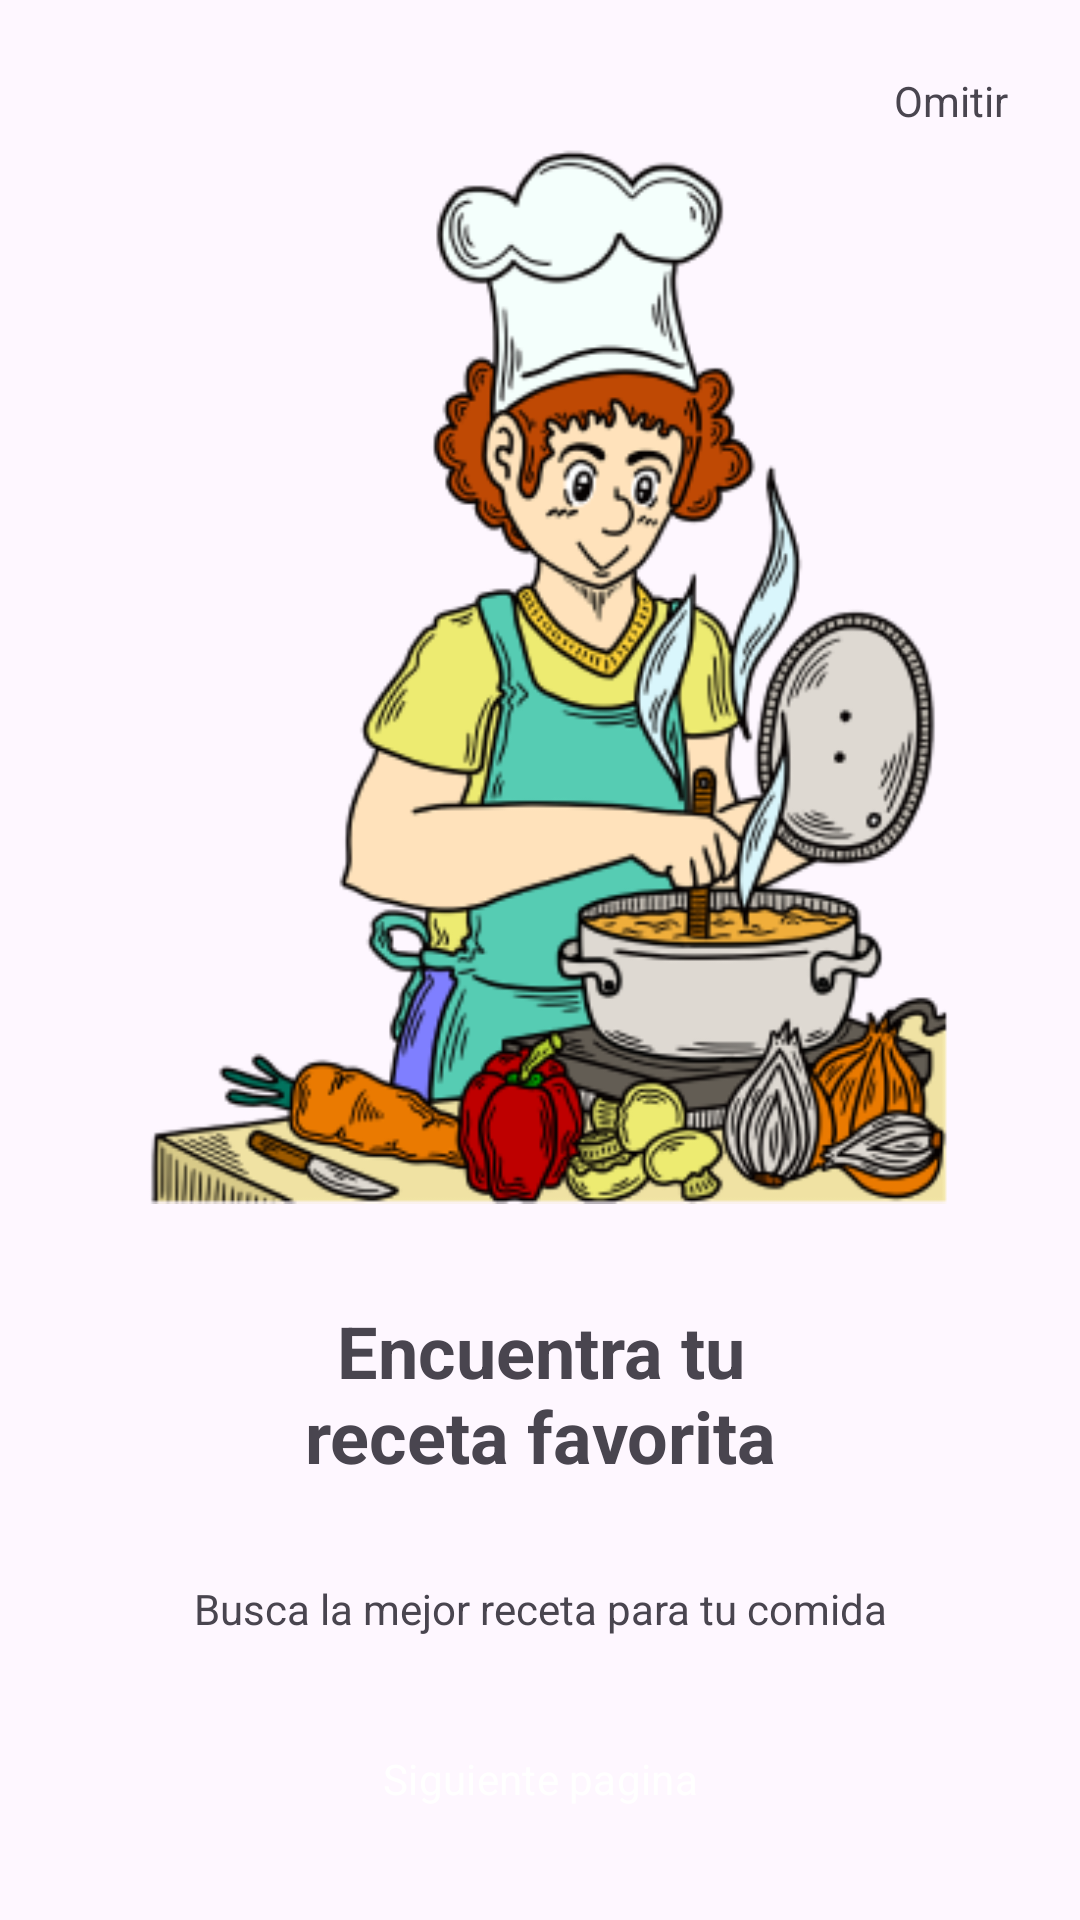

Produce the Android XML layout that renders to this screen, including the resource entries it uses.
<!-- AndroidManifest.xml: application theme Theme.CookBook -->
<!-- res/layout/fragment_second_init.xml -->
<?xml version="1.0" encoding="utf-8"?>
<FrameLayout xmlns:android="http://schemas.android.com/apk/res/android"
    xmlns:app="http://schemas.android.com/apk/res-auto"
    xmlns:tools="http://schemas.android.com/tools"
    android:layout_width="match_parent"
    android:layout_height="match_parent"
    tools:context=".view.SecondInitFragment">

    <androidx.constraintlayout.widget.ConstraintLayout
        android:layout_width="match_parent"
        android:layout_height="match_parent">

        <TextView
            android:id="@+id/omitirBtn"
            android:layout_width="wrap_content"
            android:layout_height="wrap_content"
            android:layout_marginTop="24dp"
            android:layout_marginEnd="24dp"
            android:text="@string/skip_string"
            app:layout_constraintEnd_toEndOf="parent"
            app:layout_constraintTop_toTopOf="parent" />

        <ImageView
            android:id="@+id/imageView7"
            android:layout_width="300dp"
            android:layout_height="370dp"
            android:layout_marginTop="32dp"
            android:src="@drawable/daily_activities_g698a2baf4_1920_1"
            app:layout_constraintEnd_toEndOf="parent"
            app:layout_constraintStart_toStartOf="parent"
            app:layout_constraintTop_toTopOf="parent" />

        <TextView
            android:id="@+id/textView18"
            android:layout_width="0dp"
            android:layout_height="wrap_content"
            android:layout_marginStart="96dp"
            android:layout_marginTop="32dp"
            android:layout_marginEnd="96dp"
            android:layout_marginBottom="16dp"
            android:text="@string/find_your_fav_recipe_string"
            android:textAlignment="center"
            android:textSize="24sp"
            android:textStyle="bold"
            app:layout_constraintBottom_toTopOf="@+id/textView19"
            app:layout_constraintEnd_toEndOf="parent"
            app:layout_constraintHorizontal_bias="0.0"
            app:layout_constraintStart_toStartOf="parent"
            app:layout_constraintTop_toBottomOf="@+id/imageView7" />

        <Button
            android:id="@+id/nextBtn"
            style="@style/Widget.Material3.Button"
            android:layout_width="0dp"
            android:layout_height="wrap_content"
            android:layout_marginStart="96dp"
            android:layout_marginEnd="96dp"
            android:text="@string/next_page_string"
            android:textColor="@color/white"
            app:backgroundTint="@color/red_700"
            app:layout_constraintBottom_toBottomOf="parent"
            app:layout_constraintEnd_toEndOf="parent"
            app:layout_constraintStart_toStartOf="parent"
            app:layout_constraintTop_toBottomOf="@+id/textView19" />

        <TextView
            android:id="@+id/textView19"
            android:layout_width="wrap_content"
            android:layout_height="wrap_content"
            android:layout_marginTop="32dp"
            android:text="@string/find_best_recipe_string"
            app:layout_constraintEnd_toEndOf="parent"
            app:layout_constraintStart_toStartOf="parent"
            app:layout_constraintTop_toBottomOf="@+id/textView18" />
    </androidx.constraintlayout.widget.ConstraintLayout>

</FrameLayout>
<!-- resources referenced by this layout -->
<resources>
  <color name="red_700">#D72323</color>
  <color name="white">#FFFFFFFF</color>
  <!-- drawable daily_activities_g698a2baf4_1920_1: png bitmap (drawable, 96653 bytes) -->
  <string name="find_best_recipe_string">Busca la mejor receta para tu comida</string>
  <string name="find_your_fav_recipe_string">Encuentra tu receta favorita</string>
  <string name="next_page_string">Siguiente pagina</string>
  <string name="skip_string">Omitir</string>
  <style name="Theme.CookBook" parent="Theme.Material3.Light.NoActionBar">
          
          <item name="colorPrimary">@color/red_500</item>
          <item name="colorPrimaryVariant">@color/red_700</item>
          <item name="colorOnPrimary">@color/white</item>
          
          <item name="colorSecondary">@color/teal_200</item>
          <item name="colorSecondaryVariant">@color/teal_700</item>
          <item name="colorOnSecondary">@color/black</item>
          
          <item name="android:statusBarColor" tools:targetApi="l">?attr/colorPrimaryVariant</item>
          
          <item name="fontFamily">@font/poppins</item>
          <item name="chipStyle">@style/Widget.CookBook.Chip</item>
      </style>
  <color name="red_500">#F44336</color>
  <color name="teal_200">#FF03DAC5</color>
  <color name="teal_700">#FF018786</color>
  <color name="black">#FF000000</color>
  <style name="Widget.CookBook.Chip" parent="Widget.Material3.Chip.Filter">
          <item name="chipBackgroundColor">@color/chip_color_selector</item>
      </style>
</resources>
